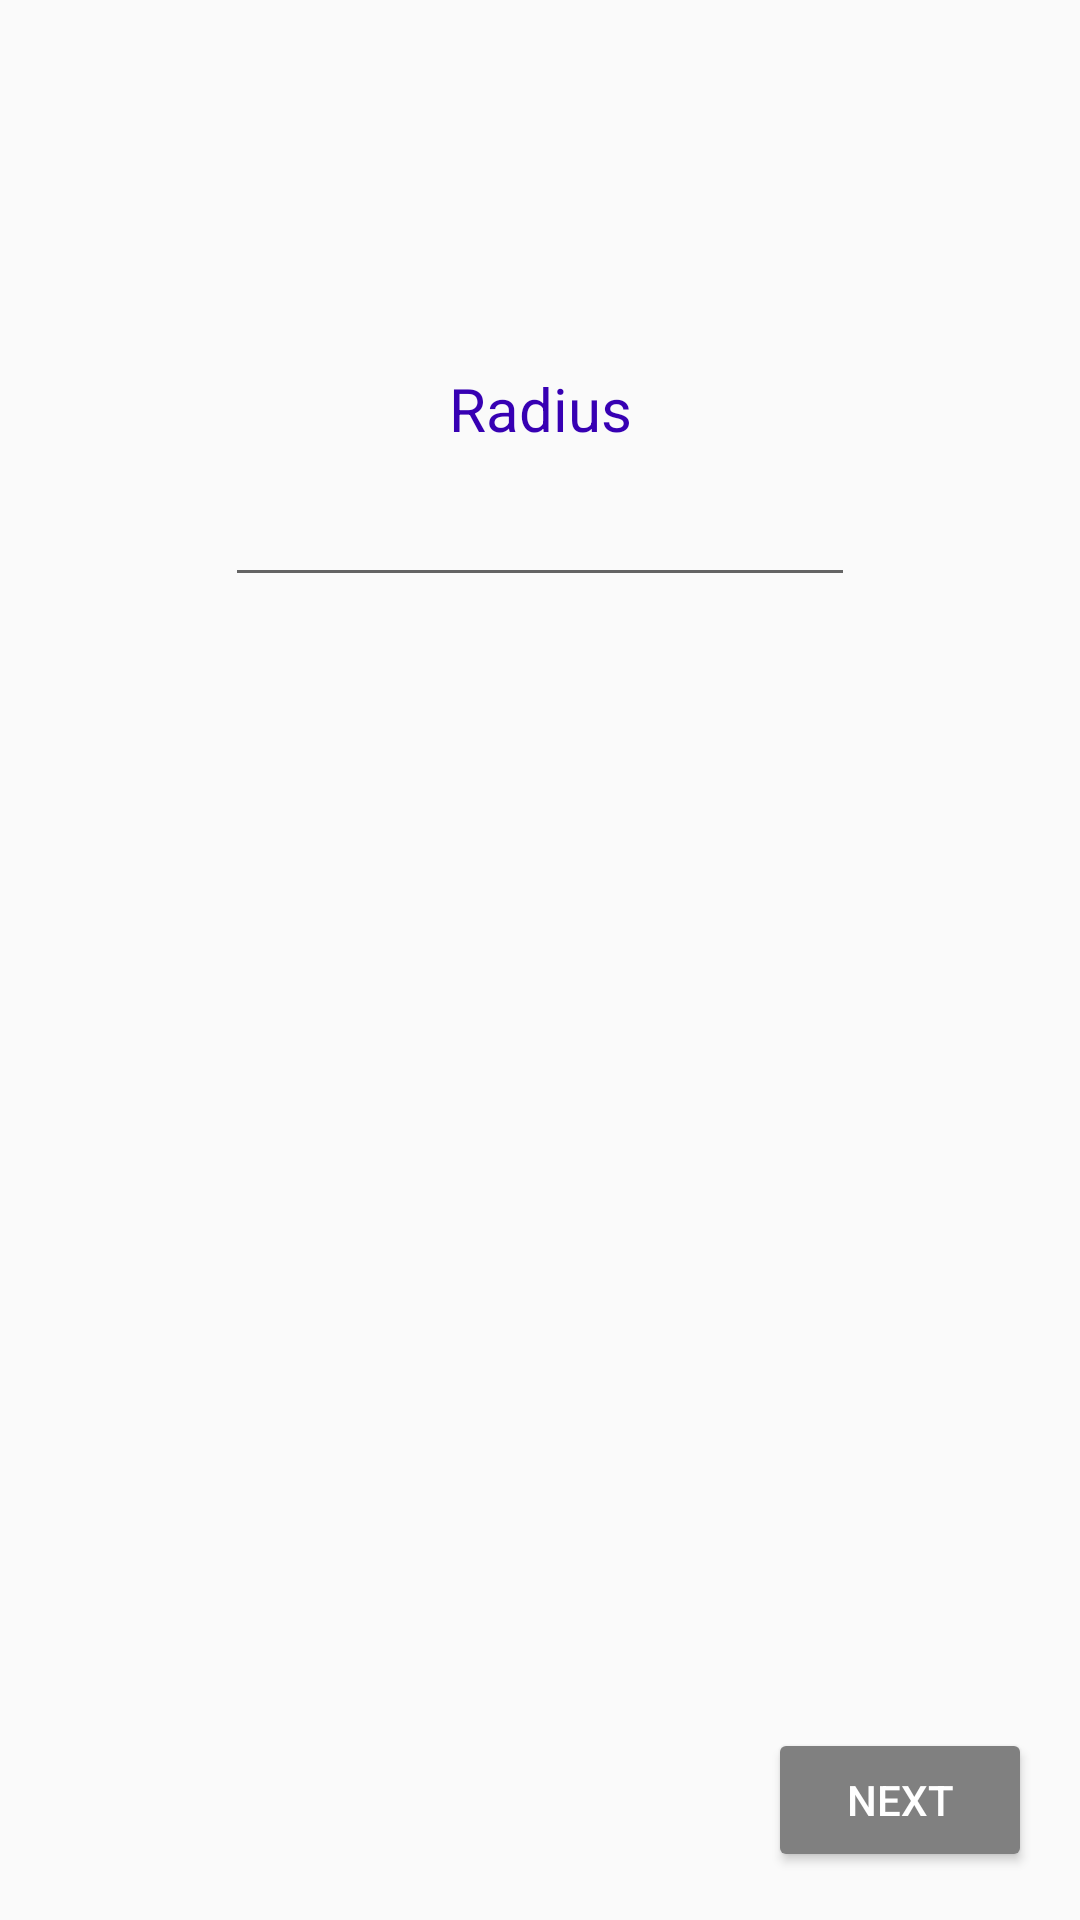

Write the Android layout XML for this screen, with the resource values it uses.
<!-- AndroidManifest.xml: application theme AppTheme -->
<!-- res/layout/activity_data.xml -->
<?xml version="1.0" encoding="utf-8"?>
<android.support.constraint.ConstraintLayout xmlns:android="http://schemas.android.com/apk/res/android"
    xmlns:app="http://schemas.android.com/apk/res-auto"
    xmlns:tools="http://schemas.android.com/tools"
    android:layout_width="match_parent"
    android:layout_height="match_parent"
    tools:context="com.example.dan.areacalculator.DataActivity">

    <TextView
        android:id="@+id/name1"
        android:layout_width="wrap_content"
        android:layout_height="wrap_content"
        android:text="@string/rad"
        android:textColor="@color/colorPrimaryDark"
        android:textSize="20sp"
        app:layout_constraintBottom_toBottomOf="parent"
        app:layout_constraintLeft_toLeftOf="parent"
        app:layout_constraintRight_toRightOf="parent"
        app:layout_constraintTop_toTopOf="parent"
        app:layout_constraintVertical_bias="0.20" />

    <EditText
        android:id="@+id/op1"
        android:layout_width="wrap_content"
        android:layout_height="wrap_content"
        android:ems="10"
        android:inputType="numberDecimal"
        android:layout_marginTop="8dp"
        app:layout_constraintTop_toBottomOf="@+id/name1"
        android:layout_marginLeft="8dp"
        app:layout_constraintLeft_toLeftOf="parent"
        android:layout_marginRight="8dp"
        app:layout_constraintRight_toRightOf="parent" />

    <TextView
        android:id="@+id/name2"
        android:layout_width="wrap_content"
        android:layout_height="wrap_content"
        android:text="@string/rad"
        android:textColor="@color/colorPrimaryDark"
        android:textSize="20sp"
        app:layout_constraintLeft_toLeftOf="parent"
        app:layout_constraintRight_toRightOf="parent"
        android:layout_marginTop="50dp"
        app:layout_constraintTop_toBottomOf="@+id/op1"
        app:layout_constraintHorizontal_bias="0.503"
        android:visibility="invisible"/>

    <EditText
        android:id="@+id/op2"
        android:layout_width="wrap_content"
        android:layout_height="wrap_content"
        android:ems="10"
        android:inputType="numberDecimal"
        android:layout_marginLeft="8dp"
        app:layout_constraintLeft_toLeftOf="parent"
        android:layout_marginRight="8dp"
        app:layout_constraintRight_toRightOf="parent"
        app:layout_constraintHorizontal_bias="0.503"
        android:layout_marginTop="8dp"
        app:layout_constraintTop_toBottomOf="@+id/name2"
        android:visibility="invisible"/>

    <Button
        android:id="@+id/next"
        style="@style/Widget.AppCompat.Button.Colored"
        android:layout_width="wrap_content"
        android:layout_height="wrap_content"
        android:layout_marginBottom="16dp"
        android:layout_marginRight="16dp"
        android:text="@string/next"
        app:layout_constraintBottom_toBottomOf="parent"
        app:layout_constraintRight_toRightOf="parent"
        android:onClick="goEnd"/>

</android.support.constraint.ConstraintLayout>
<!-- resources referenced by this layout -->
<resources>
  <string name="next">Next</string>
  <string name="rad">Radius</string>
  <style name="AppTheme" parent="Theme.AppCompat.Light.DarkActionBar">
          
          <item name="colorPrimary">@android:color/holo_green_light</item>
          <item name="colorPrimaryDark">@android:color/holo_green_dark</item>
          <item name="colorAccent">@android:color/tertiary_text_light</item>
          <item name="android:colorBackground">@color/background_material_light</item>
      </style>
  <!-- not gathered from this repository: default colours our renderer supplied (Android Studio template values) -->
  <color name="colorPrimaryDark">#FF3700B3</color>
</resources>
